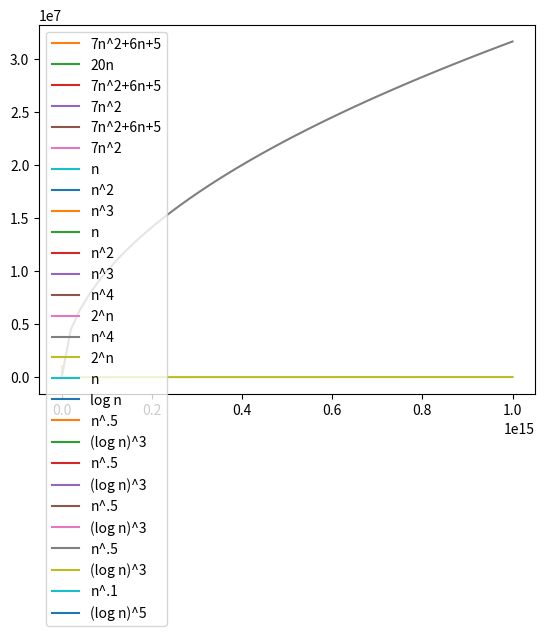

The script that saved this image:

# coding: utf-8

# # Big-O Notation: Plots
# 
# The purpose of this notebook is to visualize the order of growth of some functions used frequently in the algorithm analysis. Note that this is an interactive notebook meaning that besides of just running all the code below you may also fool around with it. Try to plug in you favorite functions and/or change the ranges below and see what happens. Proceed by repeatedly clicking the Run button. To start over, select Kernel -> Restart and Clear Output.

# ## Definitions
# 
# We start by reminding the definitions. Consider two functions $f(n)$ and $g(n)$ that are defined for all positive integers and take on non-negative real values. (Some frequently used functions used in algorithm design: $\log n$, $\sqrt{n}$, $n\log n$, $n^3$, $2^n$). We say that **$f$ grows slower than $g$** and write $f \prec g$, if $\frac{f(n)}{g(n)}$ goes to 0 as $n$ grows. We say that **$f$ grows no faster than $g$** and write $f \preceq g$, if there exists a constant $c$ such that $f(n) \le c \cdot g(n)$ for all $n$.
# 
# Three important remarks.
# 1. $f \prec g$ is the same as $f=o(g)$ (small-o) and $f \preceq g$ is the same as $f=O(g)$ (big-O). In this notebook, we've decided to stick to the $\preceq$ notation, since many learners find this notation more intuitive. One source of confusion is the following: many learners are confused by the statement like "$5n^2=O(n^3)$". When seeing such a statement, they claim: "But this is wrong! In fact, $5n^2=O(n^2)$!" At the same time, both these statements are true: $5n^2=O(n^3)$ and also $5n^2=O(n^2)$. They both just say that $5n^2$ grows no faster than both $n^2$ and $n^3$. In fact, $5n^2$ grows no faster than $n^2$ and grows slower than $n^3$. In $\preceq$ notation, this is expressed as follows: $5n^2 \preceq n^2$ and $5n^2 \preceq n^3$. This resembles comparing integers: if $x=2$, then both statements $x \le 2$ and $x \le 3$ are correct.
# 2. Note that if $f \prec g$, then also $f \preceq g$. In plain English: if $f$ grows slower than $g$, then $f$ certainly grows no faster than $g$.
# 3. Note that we need to use a fancy $\preceq$ symbol instead of the standard less-or-equal sign $\le$, since the latter one is typically used as follows: $f \le g$ if $f(n) \le g(n)$ for all $n$. Hence, for example, $5n^2 \not \le n^2$, but $5n^2 \preceq n^2$. 

# ## Plotting: two simple examples
# 
# We start by loading two modules responsible for plotting.

# In[1]:


get_ipython().run_line_magic('matplotlib', 'inline')
import matplotlib.pyplot as plt
import numpy as np


# Now, plotting a function is as easy as the following three lines of code. It shows the plot of a function $7n^2+6n+5$ in the range $1 \le n \le 100$. Note that the scale of the $y$-axis adjusts nicely.

# In[2]:


n = np.linspace(1, 100)
plt.plot(n, 7 * n * n + 6 * n + 5)
plt.show()


# Now, let us add a function $20n$ to the previous example to visualize that $20n$ grows slower than $7n^2+6n+5$.

# In[3]:


n.shape
n


# In[4]:


n = np.linspace(1, 100)
plt.plot(n, 7 * n * n + 6 * n + 5, label="7n^2+6n+5")
plt.plot(n, 20 * n, label="20n")
plt.legend(loc='upper left')
plt.show()


# ## Common rules
# 
# Before proceeding with visualizations, let's review the common rules of comparing the order of growth of functions arising frequently in algorithm analysis.
# 
# 1. Multiplicative constants can be omitted: $c \cdot f \preceq f$. Examples: $5n^2 \preceq n^2$, $\frac{n^2}{3} \preceq n^2$.
# 2. Out of two polynomials, the one with larger degree grows faster: $n^a \preceq n^b$ for $0 \le a \le b$. Examples: $n \prec n^2$, $\sqrt{n} \prec n^{2/3}$, $n^2 \prec n^3$, $n^0 \prec \sqrt{n}$.
# 3. Any polynomial grows slower than any exponential: $n^a \prec b^n$ for $a \ge 0, b>1$. Examples: $n^3 \prec 2^n$, $n^{10} \prec 1.1^n$.
# 4. Any polylogarithm grows slower than any polynomial: $(\log n)^a \prec n^b$ for $a, b>0$. Examples: $(\log n)^3 \prec \sqrt{n}$, $n\log n \prec n^2$.
# 5. Smaller terms can be ommited: if $f \prec g$, then $f+g\preceq g$. Examples: $n^2+n \preceq n^2$, $2^n+n^9 \preceq 2^n$.

# ## Rule 5: Smaller terms can be omitted
# 
# Consider $7n^2+6n+5$ again. Both $6n$ and $5$ grow slower than $7n^2$. For this reason, they can be omitted. To visualize this, let's first plot the functions $7n^2+6n+5$ and $7n^2$ for $1 \le n \le 5$.

# In[5]:


n = np.linspace(1, 5)
plt.plot(n, 7 * n * n + 6 * n + 5, label="7n^2+6n+5")
plt.plot(n, 7 * n * n, label="7n^2")
plt.legend(loc='upper left')
plt.show()


# As expected, $7n^2+6n+5$ is always larger than $7n^2$ (as $n$ is positive). Next, we plot the same two functions but for $1 \le n \le 100$.

# In[6]:


n = np.linspace(1, 100)
plt.plot(n, 7 * n * n + 6 * n + 5, label="7n^2+6n+5")
plt.plot(n, 7 * n * n, label="7n^2")
plt.legend(loc='upper left')
plt.show()


# We see that as $n$ grows, the contribution of $6n+5$ becomes more and more negligible.

# Another way of justifying this, is to plot the function $\frac{7n^2+6n+5}{7n^2}$.

# In[7]:


x = np.linspace(1, 100)
plt.plot(n, (7 * n * n + 6 * n + 5)/(7 * n * n))
plt.show()


# As we see, as $n$ grows, the fraction approaches 1.

# ## Rule 1: Multiplicative constants can be ommitted
# 
# In terms of big-O notation, $7n^2+6n+5=O(n^2)$, i.e., $7n^2+6n+5$ grows no faster than $n^2$. This again can be visualized by plotting their fraction. As we see, their fraction is always at most 18 and approaches 7. In other words, $7n^2+6n+5 \le 18n^2$ for all $n \ge 1$.

# In[8]:


n = np.linspace(1, 100)
plt.plot(n, (7 * n * n + 6 * n + 5)/(n * n))
plt.show()


# ## Rule 2: Out of two polynomials, the one with larger degree grows faster
# 
# For constants $a > b > 0$, $n^a$ grows faster than $n^b$. This, in particular, means that $n^b=O(n^a)$. To visualize it, let's plot $n$, $n^2$, and $n^3$.

# In[9]:


n = np.linspace(1, 10)
plt.plot(n, n, label="n")
plt.plot(n, n * n, label="n^2")
plt.plot(n, n * n * n, label="n^3")
plt.legend(loc='upper left')
plt.show()


# Let's now see what happens on a bigger scale: instead of the range $1 \le n \le 10$, consider the range $1 \le n \le 100$.

# In[10]:


n = np.linspace(1, 100)
plt.plot(n, n, label="n")
plt.plot(n, n * n, label="n^2")
plt.plot(n, n * n * n, label="n^3")
plt.legend(loc='upper left')
plt.show()


# ## Rule 3: Any polynomial grows slower than any exponential
# 
# Let's plot $n^4$ and $2^n$ in the range $1 \le n \le 10$.

# In[11]:


n = np.linspace(1, 10)
plt.plot(n, n ** 4, label="n^4")
plt.plot(n, 2 ** n, label="2^n")
plt.legend(loc='upper left')
plt.show()


# The plot reveals that in this range $n^4$ is always greater than $2^n$. This however does not mean that $n^4$ grows faster than $2^n$! To ensure this, let's take a look at a larger range $1 \le n \le 20$.

# In[12]:


n = np.linspace(1, 20)
plt.plot(n, n ** 4, label="n^4")
plt.plot(n, 2 ** n, label="2^n")
plt.legend(loc='upper left')
plt.show()


# ## Rule 4: Any polylogarithm grows slower than any polynomial
# 
# To visualize this rule, we start by plotting the two most standard representatives: $\log n$ and $n$. The following plot shows that $\log n$ indeed grows slower than $n$.

# In[13]:


n = np.linspace(1, 20)
plt.plot(n, n, label="n")
plt.plot(n, np.log(n), label="log n")
plt.legend(loc='upper left')
plt.show()


# Now consider a more exotic example: $(\log n)^3$ versus $\sqrt{n}$ (recall that $\sqrt{n}$ is a polynomial function since $\sqrt{n}=n^{0.5}$).

# In[14]:


n = np.linspace(1, 100)
plt.plot(n, n ** .5, label="n^.5")
plt.plot(n, np.log(n) ** 3, label="(log n)^3")
plt.legend(loc='upper left')
plt.show()


# This looks strange: it seems that $(\log n)^3$ grows faster than $\sqrt{n}$. Let's do the standard trick: increase the range from $[1,100]$ to, say, $[1, 1\,000\,000]$.

# In[15]:


n = np.linspace(1, 10 ** 6)
plt.plot(n, n ** .5, label="n^.5")
plt.plot(n, np.log(n) ** 3, label="(log n)^3")
plt.legend(loc='upper left')
plt.show()


# Surprisingly, the logaritmic function is still above the polynomial one! This shows that it is in fact dangerous to decide which function grows faster just by looking at how they behave for some not so large values of $n$. The rule "any polynomial grows faster than any polylogarithm" means that **eventually** the polynomial function will become larger and larger than polylogarithmic. But the rule does not specify for what value of $n$ this happens for the first time. 
# 
# To finally ensure that $\sqrt{n}$ outperforms $(\log n)^3$ eventually, let's increase the range to $10^8$.

# In[16]:


n = np.linspace(1, 10 ** 8)
plt.plot(n, n ** .5, label="n^.5")
plt.plot(n, np.log(n) ** 3, label="(log n)^3")
plt.legend(loc='upper left')
plt.show()


# Also, let's consider an even large interval to make sure that these two functions don't switch back.

# In[17]:


n = np.linspace(1, 10 ** 15)
plt.plot(n, n ** .5, label="n^.5")
plt.plot(n, np.log(n) ** 3, label="(log n)^3")
plt.legend(loc='upper left')
plt.show()


# ## Exercise
# 
# As the final exercise, try to find the value of $n$ where $n^{0.1}$ becomes larger than $(\log n)^5$.

# In[18]:


n = np.linspace(1, 100)
plt.plot(n, n ** .1, label="n^.1")
plt.plot(n, np.log(n) ** 5, label="(log n)^5")
plt.legend(loc='upper left')
plt.show()


# In[24]:


n


# In[21]:


for i in n:
    if ((i ** .1)>(np.log(i) ** 5)):
        print(i)

